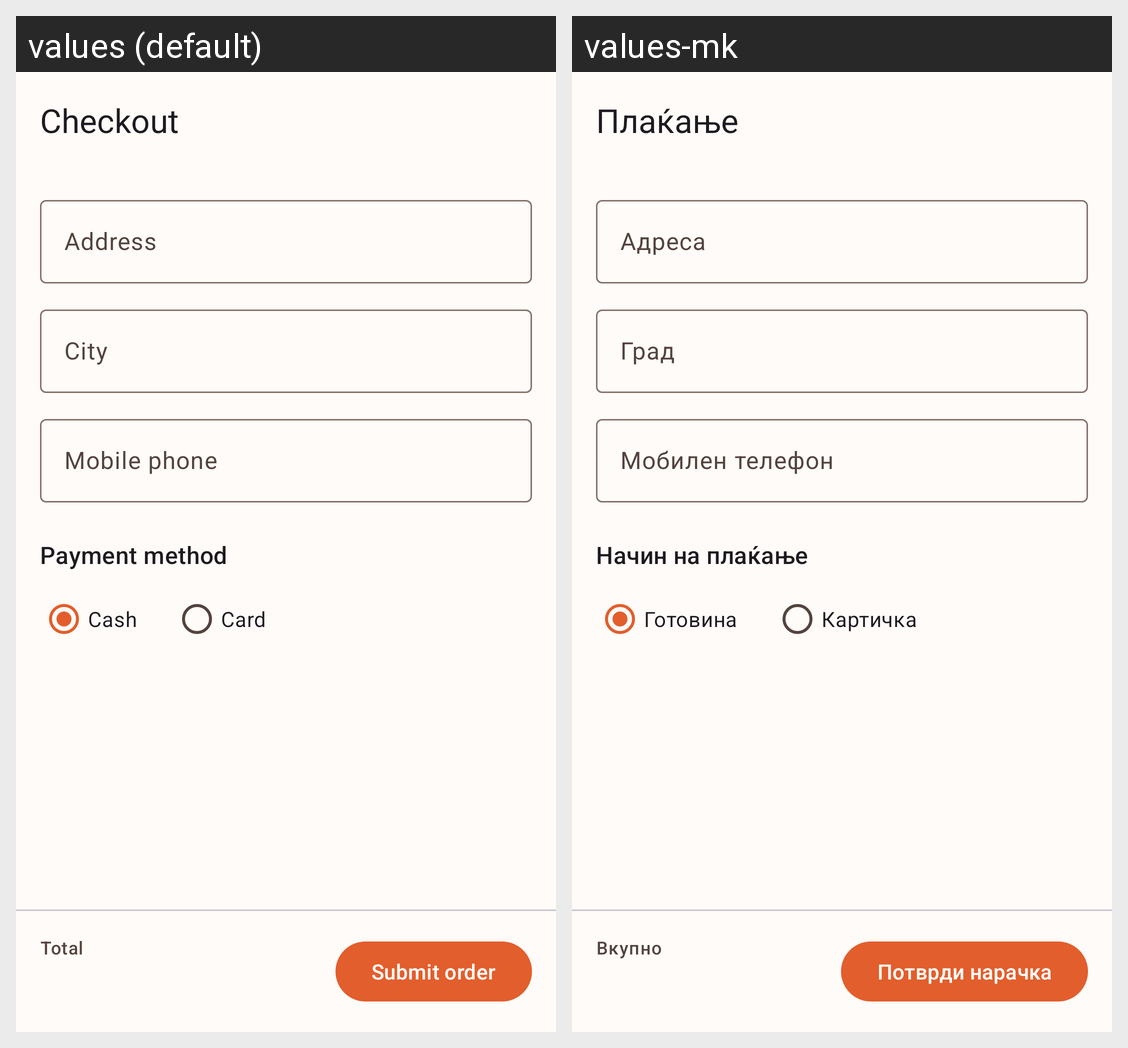

The same Android screen rendered under two of its app's locales, left to right. List the strings drawn on it with the default value and each locale's translation.
Android screen res/layout/fragment_checkout.xml rendered under 2 locales, left to right: values (default), values-mk. Device: Nexus 5 (rendered at 1080×1920; each locale shown at half size, 540×960, under a caption strip naming it); theme Theme.QRMenuClient.
Strings drawn on this screen, with the default value and each locale's value (text and hints the layout hard-codes, and strings that could not be matched under every locale, appear in the picture but are not listed):

checkout_title
  values: Checkout
  values-mk: Плаќање

hint_address
  values: Address
  values-mk: Адреса

hint_city
  values: City
  values-mk: Град

hint_phone
  values: Mobile phone
  values-mk: Мобилен телефон

payment_method_label
  values: Payment method
  values-mk: Начин на плаќање

payment_cash
  values: Cash
  values-mk: Готовина

payment_card
  values: Card
  values-mk: Картичка

cart_total_label
  values: Total
  values-mk: Вкупно

action_submit_order
  values: Submit order
  values-mk: Потврди нарачка
